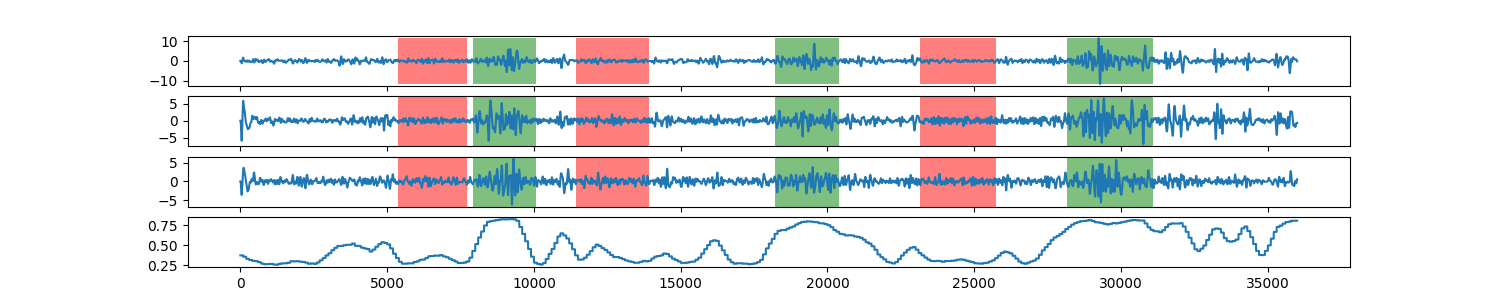

The data file committed next to this chart (first rows):
0, 0.373829509042
1, 0.3738
2, 0.3738
3, 0.3738
4, 0.3738
5, 0.3738
6, 0.3738
7, 0.3738
8, 0.3738
9, 0.3738
10, 0.3738
11, 0.3738
12, 0.3738
13, 0.3738
14, 0.3738
15, 0.3738
16, 0.3738
17, 0.3738
18, 0.3738
19, 0.3738
20, 0.3738
21, 0.3738
22, 0.3738
23, 0.3738
24, 0.3738
25, 0.3738
26, 0.3738
27, 0.3738
28, 0.3738
29, 0.3738
30, 0.3738
31, 0.3738
32, 0.3738
33, 0.3738
34, 0.3738
35, 0.3738
36, 0.3738
37, 0.3738
38, 0.3738
39, 0.3738
40, 0.3738
41, 0.3738
42, 0.3738
43, 0.3738
44, 0.3738
45, 0.3738
46, 0.3738
47, 0.3738
48, 0.3738
49, 0.3738
50, 0.3738
51, 0.3738
52, 0.3738
53, 0.3738
54, 0.3738
55, 0.3738
56, 0.3738
57, 0.3738
58, 0.3738
59, 0.3738
60, 0.3738
... 35,939 more rows
